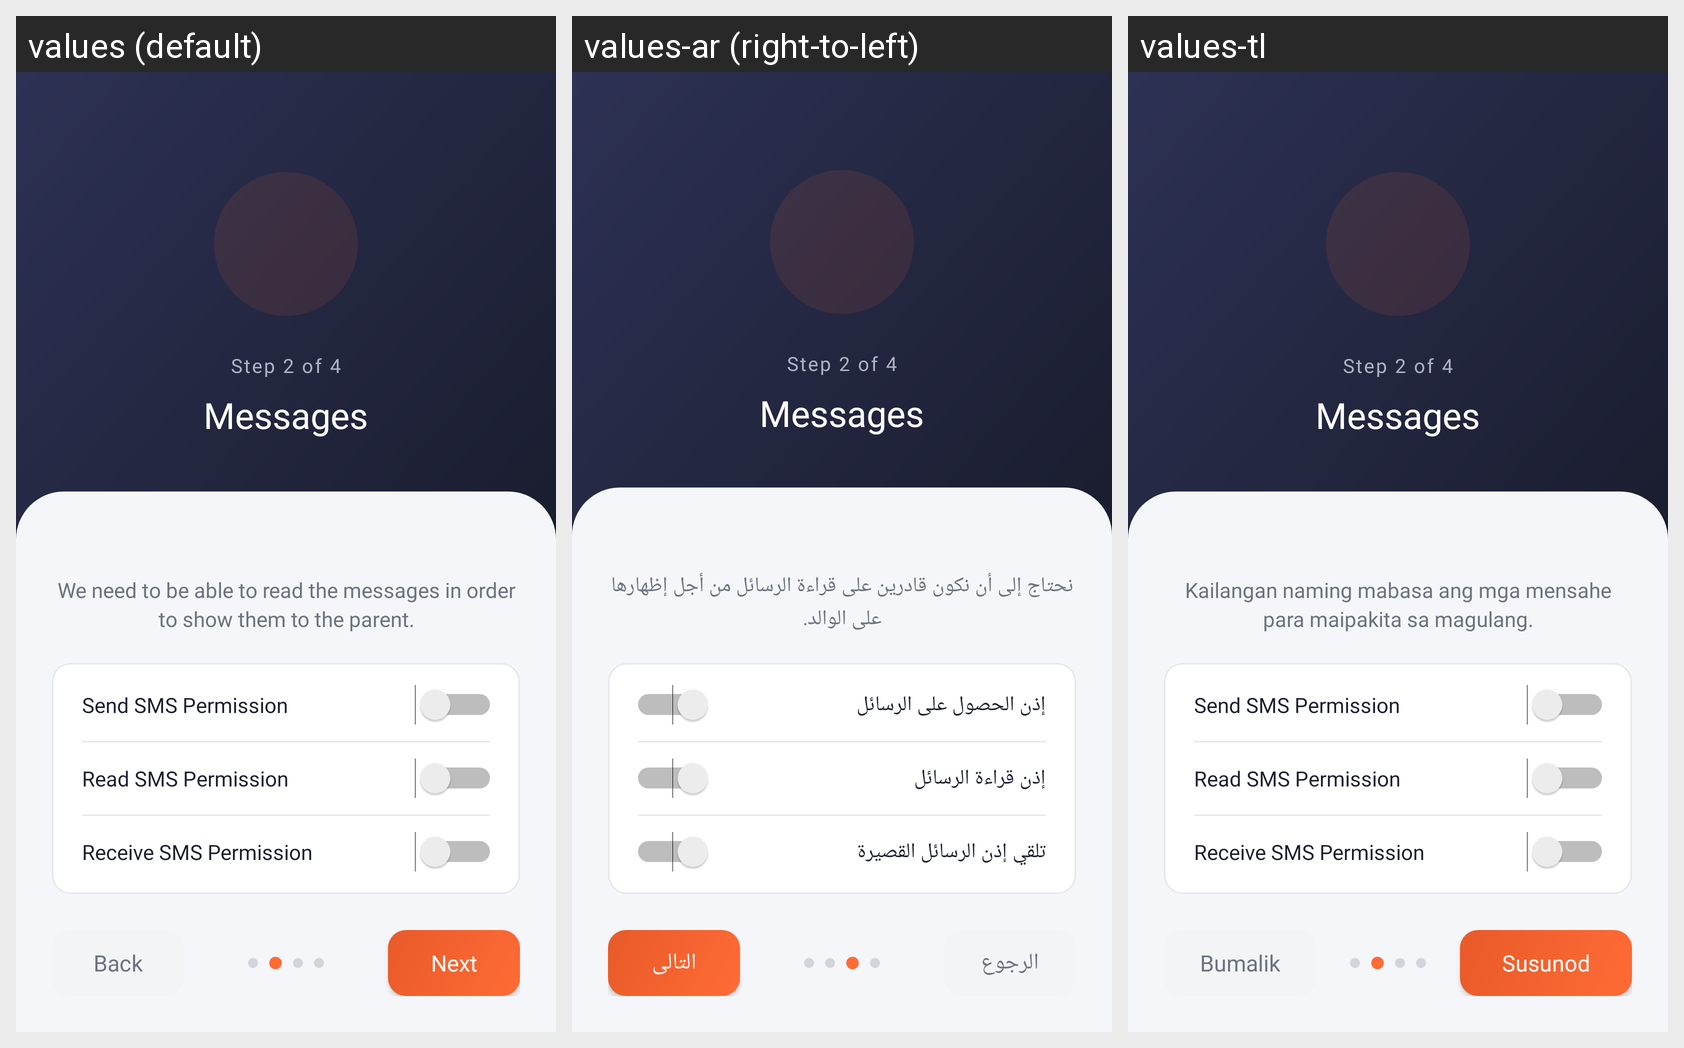

For this localized Android screen grid, give each drawn string resource with its value in every locale shown.
Android screen res/layout/fragment_permissions_sms.xml rendered under 3 locales, left to right: values (default), values-ar (right-to-left), values-tl. Device: Nexus 5 (rendered at 1080×1920; each locale shown at half size, 540×960, under a caption strip naming it); theme AppTheme.NoActionBar.
Strings drawn on this screen, with the default value and each locale's value (text and hints the layout hard-codes, and strings that could not be matched under every locale, appear in the picture but are not listed):

permission_explanation_sms
  values: We need to be able to read the messages in order to show them to the parent.
  values-ar: نحتاج إلى أن نكون قادرين على قراءة الرسائل من أجل إظهارها على الوالد.
  values-tl: Kailangan naming mabasa ang mga mensahe para maipakita sa magulang.

send_sms_permission
  values: Send SMS Permission
  values-ar: إذن الحصول على الرسائل
  values-tl: Send SMS Permission

read_sms_permission
  values: Read SMS Permission
  values-ar: إذن قراءة الرسائل
  values-tl: Read SMS Permission

receive_sms_permission
  values: Receive SMS Permission
  values-ar: تلقي إذن الرسائل القصيرة
  values-tl: Receive SMS Permission

back
  values: Back
  values-ar: الرجوع
  values-tl: Bumalik

next
  values: Next
  values-ar: التالى
  values-tl: Susunod
